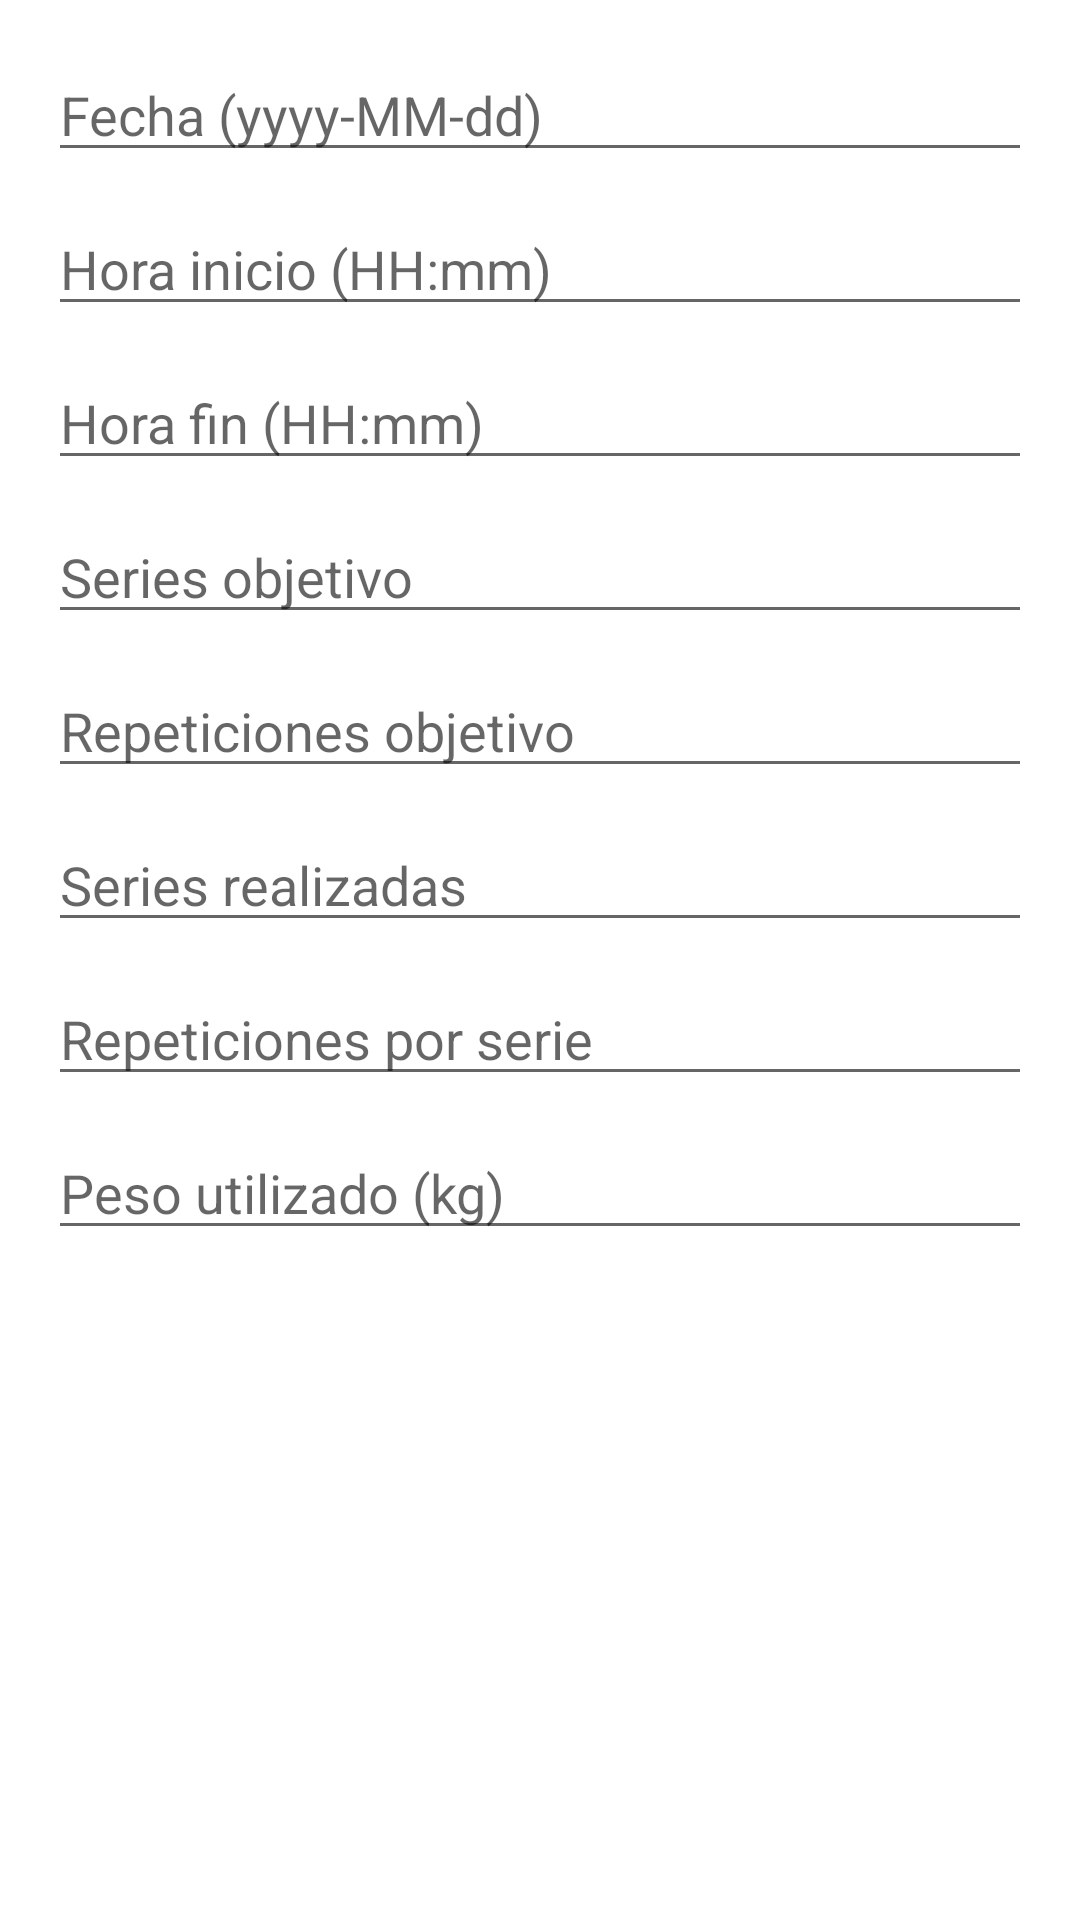

Layout XML and referenced resources for this Android screen:
<!-- AndroidManifest.xml: application theme Theme.GymApp -->
<!-- res/layout/dialogo_registro_realizacion.xml -->
<?xml version="1.0" encoding="utf-8"?>
<ScrollView xmlns:android="http://schemas.android.com/apk/res/android"
    android:layout_width="match_parent"
    android:layout_height="wrap_content"
    android:fillViewport="true">

    <LinearLayout
        android:layout_width="match_parent"
        android:layout_height="wrap_content"
        android:orientation="vertical"
        android:padding="16dp">

        <EditText
            android:id="@+id/editFechaRealizacion"
            android:layout_width="match_parent"
            android:layout_height="wrap_content"
            android:clickable="true"
            android:focusable="false"
            android:hint="Fecha (yyyy-MM-dd)"
            android:inputType="none" />

        <EditText
            android:id="@+id/editHoraInicio"
            android:layout_width="match_parent"
            android:layout_height="wrap_content"
            android:layout_marginTop="10dp"
            android:hint="Hora inicio (HH:mm)"
            android:inputType="time" />

        <EditText
            android:id="@+id/editHoraFin"
            android:layout_width="match_parent"
            android:layout_height="wrap_content"
            android:layout_marginTop="10dp"
            android:hint="Hora fin (HH:mm)"
            android:inputType="time" />

        <EditText
            android:id="@+id/editSeriesObjetivoRegistro"
            android:layout_width="match_parent"
            android:layout_height="wrap_content"
            android:layout_marginTop="10dp"
            android:hint="@string/series_objetivo"
            android:inputType="number" />

        <EditText
            android:id="@+id/editRepsObjetivoRegistro"
            android:layout_width="match_parent"
            android:layout_height="wrap_content"
            android:layout_marginTop="10dp"
            android:hint="@string/repeticiones_objetivo"
            android:inputType="number" />

        <EditText
            android:id="@+id/editSeriesRealizadas"
            android:layout_width="match_parent"
            android:layout_height="wrap_content"
            android:layout_marginTop="10dp"
            android:hint="@string/series_realizadas"
            android:inputType="number" />

        <EditText
            android:id="@+id/editRepsPorSerie"
            android:layout_width="match_parent"
            android:layout_height="wrap_content"
            android:layout_marginTop="10dp"
            android:hint="@string/repeticiones_por_serie"
            android:inputType="number" />

        <EditText
            android:id="@+id/editPesoUtilizado"
            android:layout_width="match_parent"
            android:layout_height="wrap_content"
            android:layout_marginTop="10dp"
            android:hint="@string/peso_utilizado"
            android:inputType="numberDecimal" />

    </LinearLayout>

</ScrollView>
<!-- resources referenced by this layout -->
<resources>
  <string name="peso_utilizado">Peso utilizado (kg)</string>
  <string name="repeticiones_objetivo">Repeticiones objetivo</string>
  <string name="repeticiones_por_serie">Repeticiones por serie</string>
  <string name="series_objetivo">Series objetivo</string>
  <string name="series_realizadas">Series realizadas</string>
  <style name="Theme.GymApp" parent="Theme.MaterialComponents.DayNight.NoActionBar">
  
          
          <item name="colorPrimary">@color/purple_500</item>
          <item name="colorPrimaryVariant">@color/purple_700</item>
          <item name="colorSecondary">@color/teal_200</item>
  
          
          <item name="android:colorBackground">@color/background</item>
          <item name="android:textColorPrimary">@color/text_primary</item>
          <item name="colorOnPrimary">@color/white</item>
  
      </style>z
  <color name="purple_500">#6200EE</color>
  <color name="purple_700">#3700B3</color>
  <color name="teal_200">#03FFE6</color>
  <color name="background">#FFFFFF</color>
  <color name="text_primary">#000000</color>
  <color name="white">#FFFFFF</color>
</resources>
